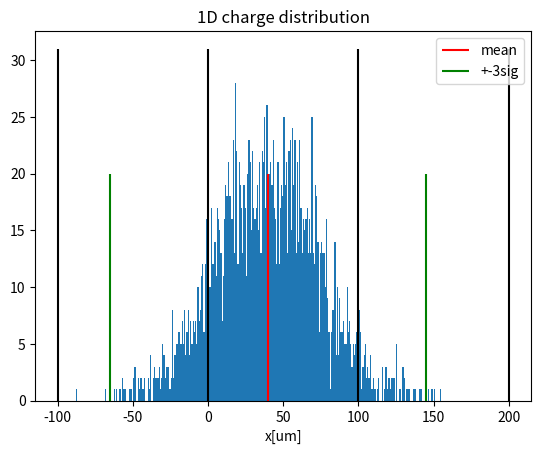

Python code for this plot:
import math
import numpy as np
from scipy.stats import norm
from scipy import special
import matplotlib.pyplot as plt


def calc_probabilities(y, pixel_dim):
    PI, PII, PIII = 0, 0, 0
    for i in y:
        if (-pixel_dim < i < 0):
            PI += 1
        elif (0 < i < pixel_dim):
            PII += 1
        elif (pixel_dim < i < 2*pixel_dim):
            PIII += 1
    return PI, PII, PIII


def OneD_calc_hit(real_hit_pos, electron_count, pixel_dim):
    sig = 35

    y = norm.rvs(real_hit_pos, sig, electron_count)

    PI, PII, PIII = calc_probabilities(y, pixel_dim)

    PSUM = PI + PII + PIII
    PI = PI / PSUM
    # PII = PII / PSUM
    PIII = PIII / PSUM

    if PI > PIII:
        x0 = -sig * math.sqrt(2) * special.erfinv(2*PI - 1)
    else:
        x0 = sig * math.sqrt(2) * special.erfinv(2*PIII - 1) + pixel_dim
    return x0, y

mean = 40
sig = 35
pixel_dim = 100

x0 , y= OneD_calc_hit(mean, 2200, pixel_dim)
print(f"{x0=}")

x = np.linspace(-pixel_dim, 2*pixel_dim, 3*pixel_dim + 1).tolist()

plt.title("1D charge distribution")
plt.hist(y, bins=len(x))
plt.vlines(-100, 0, y.max()/5,  colors="black")
plt.vlines(0,    0, y.max()/5,  colors="black")
plt.vlines(100,  0, y.max()/5,  colors="black")
plt.vlines(200,  0, y.max()/5,  colors="black")
plt.vlines(mean, 0, 20,         colors="red",   label="mean")
plt.vlines(mean - 3*sig, 0, 20, colors="green", label="+-3sig")
plt.vlines(mean + 3*sig, 0, 20, colors="green")
plt.xlabel("x[um]")
plt.legend()
plt.show()
